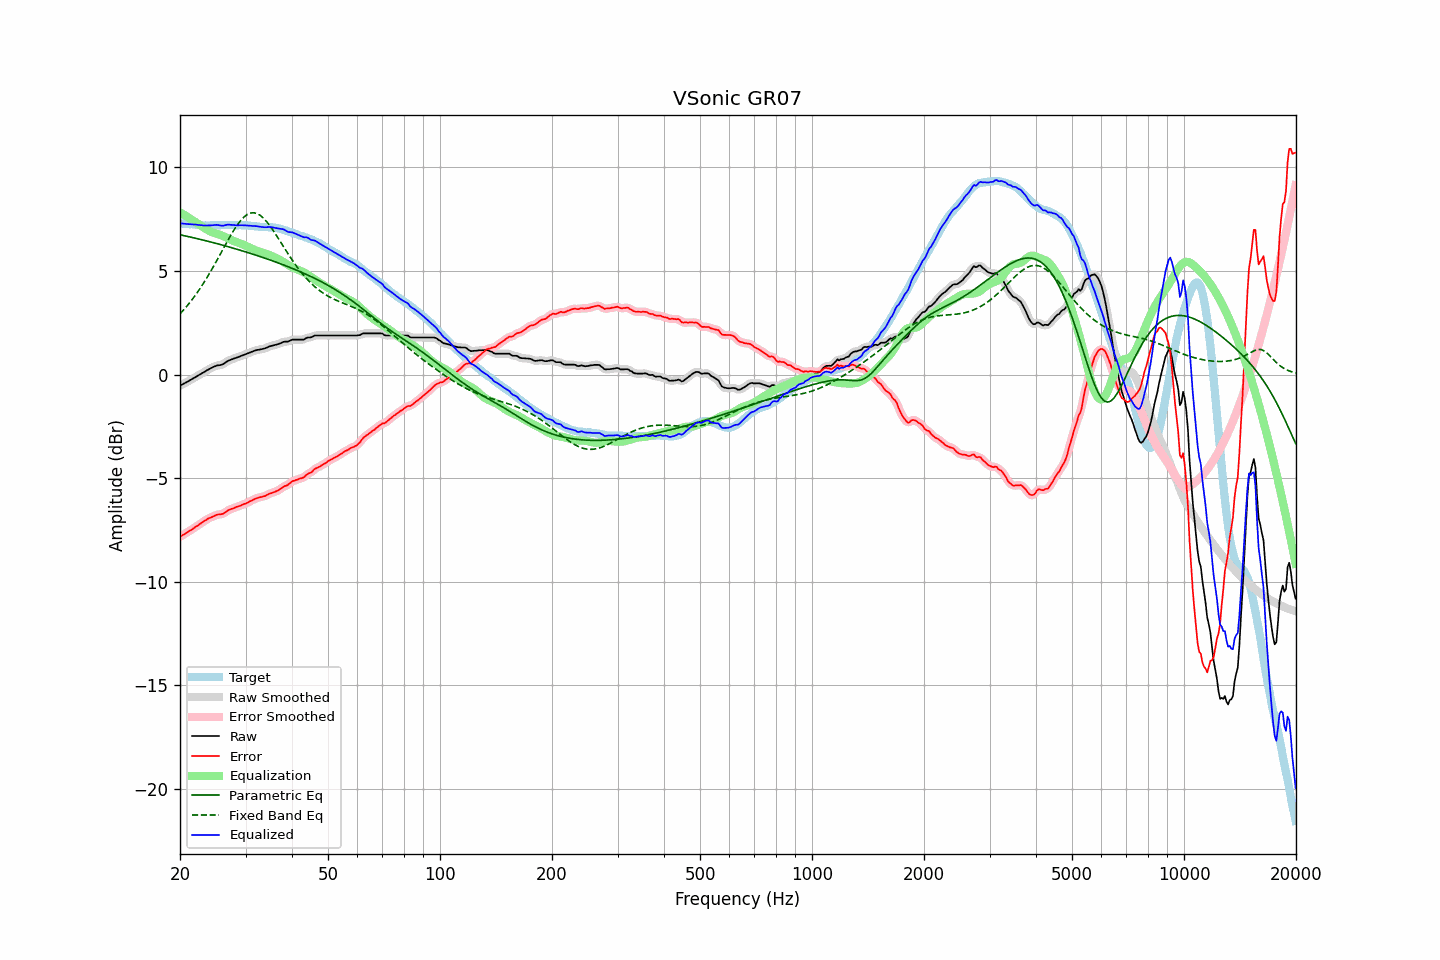

The table this chart was drawn from, first rows:
frequency, raw, error, smoothed, error_smoothed, equalization, parametric_eq, fixed_band_eq, equalized_raw, equalized_smoothed, target
20.00, -0.53, -7.83, -0.53, -7.83, 7.83, 6.75, 2.93, 7.30, 7.30, 7.30
20.20, -0.49, -7.78, -0.49, -7.79, 7.78, 6.73, 3.01, 7.29, 7.29, 7.29
20.40, -0.45, -7.73, -0.45, -7.74, 7.74, 6.71, 3.10, 7.28, 7.28, 7.28
20.61, -0.41, -7.70, -0.41, -7.69, 7.69, 6.70, 3.19, 7.28, 7.28, 7.28
20.81, -0.37, -7.63, -0.37, -7.64, 7.64, 6.68, 3.28, 7.27, 7.27, 7.26
21.02, -0.33, -7.59, -0.33, -7.59, 7.59, 6.66, 3.37, 7.26, 7.26, 7.26
21.23, -0.28, -7.53, -0.29, -7.54, 7.54, 6.64, 3.46, 7.26, 7.26, 7.25
21.44, -0.24, -7.50, -0.24, -7.50, 7.49, 6.63, 3.56, 7.25, 7.25, 7.26
21.66, -0.19, -7.45, -0.19, -7.44, 7.44, 6.61, 3.66, 7.25, 7.25, 7.25
21.87, -0.15, -7.39, -0.15, -7.39, 7.39, 6.59, 3.77, 7.24, 7.24, 7.24
22.09, -0.10, -7.33, -0.10, -7.34, 7.34, 6.57, 3.88, 7.24, 7.24, 7.23
22.31, -0.06, -7.29, -0.06, -7.29, 7.29, 6.55, 3.99, 7.22, 7.23, 7.23
22.54, -0.01, -7.24, -0.01, -7.24, 7.23, 6.54, 4.10, 7.22, 7.22, 7.22
22.76, 0.03, -7.18, 0.03, -7.18, 7.18, 6.52, 4.22, 7.21, 7.21, 7.21
22.99, 0.08, -7.12, 0.07, -7.13, 7.13, 6.50, 4.33, 7.20, 7.20, 7.20
23.22, 0.12, -7.07, 0.12, -7.08, 7.08, 6.48, 4.46, 7.19, 7.20, 7.19
23.45, 0.17, -7.03, 0.17, -7.03, 7.03, 6.46, 4.58, 7.20, 7.20, 7.20
23.69, 0.22, -6.98, 0.21, -6.98, 6.98, 6.44, 4.71, 7.20, 7.20, 7.19
23.92, 0.26, -6.93, 0.26, -6.94, 6.94, 6.42, 4.84, 7.20, 7.20, 7.19
24.16, 0.30, -6.90, 0.30, -6.90, 6.90, 6.40, 4.97, 7.20, 7.20, 7.20
24.40, 0.34, -6.87, 0.34, -6.87, 6.87, 6.38, 5.10, 7.20, 7.20, 7.21
24.65, 0.38, -6.83, 0.38, -6.83, 6.84, 6.36, 5.24, 7.21, 7.21, 7.21
24.89, 0.41, -6.80, 0.41, -6.80, 6.81, 6.34, 5.38, 7.22, 7.22, 7.21
25.14, 0.44, -6.76, 0.43, -6.77, 6.79, 6.32, 5.52, 7.23, 7.22, 7.20
25.39, 0.45, -6.75, 0.45, -6.75, 6.76, 6.30, 5.66, 7.21, 7.21, 7.20
25.65, 0.46, -6.74, 0.46, -6.75, 6.74, 6.28, 5.80, 7.19, 7.20, 7.20
25.91, 0.48, -6.73, 0.48, -6.73, 6.71, 6.26, 5.94, 7.19, 7.19, 7.21
26.16, 0.51, -6.71, 0.51, -6.70, 6.68, 6.23, 6.09, 7.18, 7.19, 7.22
26.43, 0.57, -6.66, 0.56, -6.66, 6.64, 6.21, 6.23, 7.21, 7.21, 7.22
26.69, 0.62, -6.60, 0.62, -6.60, 6.61, 6.19, 6.37, 7.23, 7.22, 7.22
26.96, 0.67, -6.54, 0.66, -6.55, 6.57, 6.17, 6.51, 7.24, 7.23, 7.21
27.23, 0.70, -6.51, 0.70, -6.51, 6.53, 6.15, 6.64, 7.23, 7.23, 7.21
27.50, 0.73, -6.48, 0.73, -6.49, 6.49, 6.13, 6.78, 7.22, 7.22, 7.21
27.77, 0.76, -6.46, 0.76, -6.46, 6.46, 6.10, 6.91, 7.21, 7.21, 7.22
28.05, 0.79, -6.43, 0.78, -6.43, 6.42, 6.08, 7.03, 7.21, 7.21, 7.22
28.33, 0.81, -6.39, 0.81, -6.40, 6.40, 6.06, 7.15, 7.20, 7.21, 7.20
28.62, 0.84, -6.36, 0.84, -6.37, 6.37, 6.03, 7.26, 7.20, 7.21, 7.20
28.90, 0.87, -6.34, 0.87, -6.34, 6.34, 6.01, 7.36, 7.21, 7.21, 7.21
29.19, 0.90, -6.31, 0.90, -6.31, 6.31, 5.99, 7.46, 7.21, 7.21, 7.21
29.48, 0.93, -6.27, 0.93, -6.28, 6.28, 5.96, 7.54, 7.21, 7.21, 7.20
29.78, 0.96, -6.24, 0.96, -6.25, 6.25, 5.94, 7.62, 7.20, 7.20, 7.20
30.08, 0.99, -6.22, 0.99, -6.22, 6.21, 5.92, 7.68, 7.20, 7.20, 7.21
30.38, 1.02, -6.18, 1.02, -6.18, 6.18, 5.89, 7.73, 7.19, 7.19, 7.20
30.68, 1.05, -6.13, 1.05, -6.14, 6.14, 5.87, 7.77, 7.19, 7.19, 7.18
30.99, 1.08, -6.10, 1.08, -6.10, 6.10, 5.84, 7.80, 7.18, 7.18, 7.18
31.30, 1.11, -6.06, 1.11, -6.06, 6.06, 5.82, 7.81, 7.17, 7.17, 7.17
31.61, 1.14, -6.02, 1.14, -6.03, 6.03, 5.79, 7.81, 7.17, 7.17, 7.16
31.93, 1.17, -5.98, 1.16, -5.99, 6.00, 5.77, 7.79, 7.16, 7.16, 7.15
32.24, 1.19, -5.96, 1.18, -5.96, 5.97, 5.74, 7.77, 7.16, 7.15, 7.15
32.57, 1.20, -5.93, 1.20, -5.94, 5.94, 5.72, 7.73, 7.14, 7.14, 7.13
32.89, 1.22, -5.91, 1.21, -5.92, 5.92, 5.69, 7.68, 7.14, 7.13, 7.13
33.22, 1.23, -5.90, 1.23, -5.90, 5.89, 5.66, 7.61, 7.12, 7.12, 7.13
33.55, 1.25, -5.87, 1.25, -5.88, 5.87, 5.64, 7.54, 7.11, 7.11, 7.12
33.89, 1.27, -5.86, 1.27, -5.85, 5.84, 5.61, 7.46, 7.11, 7.11, 7.13
34.23, 1.30, -5.81, 1.30, -5.81, 5.81, 5.58, 7.37, 7.11, 7.11, 7.11
34.57, 1.34, -5.77, 1.33, -5.78, 5.79, 5.56, 7.27, 7.12, 7.12, 7.11
34.92, 1.37, -5.73, 1.36, -5.74, 5.76, 5.53, 7.17, 7.12, 7.12, 7.10
35.27, 1.39, -5.72, 1.39, -5.72, 5.72, 5.50, 7.06, 7.11, 7.11, 7.11
35.62, 1.41, -5.68, 1.41, -5.69, 5.69, 5.47, 6.95, 7.10, 7.10, 7.09
35.97, 1.43, -5.66, 1.43, -5.66, 5.65, 5.45, 6.83, 7.08, 7.08, 7.09
... 635 more rows
